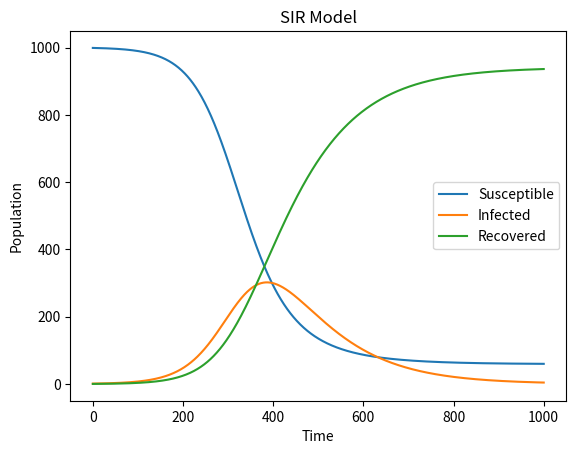

Python code for this plot:
import numpy as np
import matplotlib.pyplot as plt


def SIR_model(beta, gamma, S0, I0, R0, N, t_max):
    dt = 0.1
    t = np.linspace(0, t_max, int(t_max/dt) + 1)
    S = np.zeros_like(t)
    I = np.zeros_like(t)
    R = np.zeros_like(t)
    S[0] = S0
    I[0] = I0
    R[0] = R0

    for i in range(1, len(t)):
        dS = -beta * S[i-1] * I[i-1] / N
        dI = beta * S[i-1] * I[i-1] / N - gamma * I[i-1]
        dR = gamma * I[i-1]

        S[i] = S[i-1] + dt * dS
        I[i] = I[i-1] + dt * dI
        R[i] = R[i-1] + dt * dR

    return S, I, R


# Example usage
beta = 0.3
gamma = 0.1
S0 = 999
I0 = 1
R0 = 0
N = S0 + I0 + R0
t_max = 100

S, I, R = SIR_model(beta, gamma, S0, I0, R0, N, t_max)

plt.plot(S, label='Susceptible')
plt.plot(I, label='Infected')
plt.plot(R, label='Recovered')
plt.xlabel('Time')
plt.ylabel('Population')
plt.title('SIR Model')
plt.legend()
plt.show()
